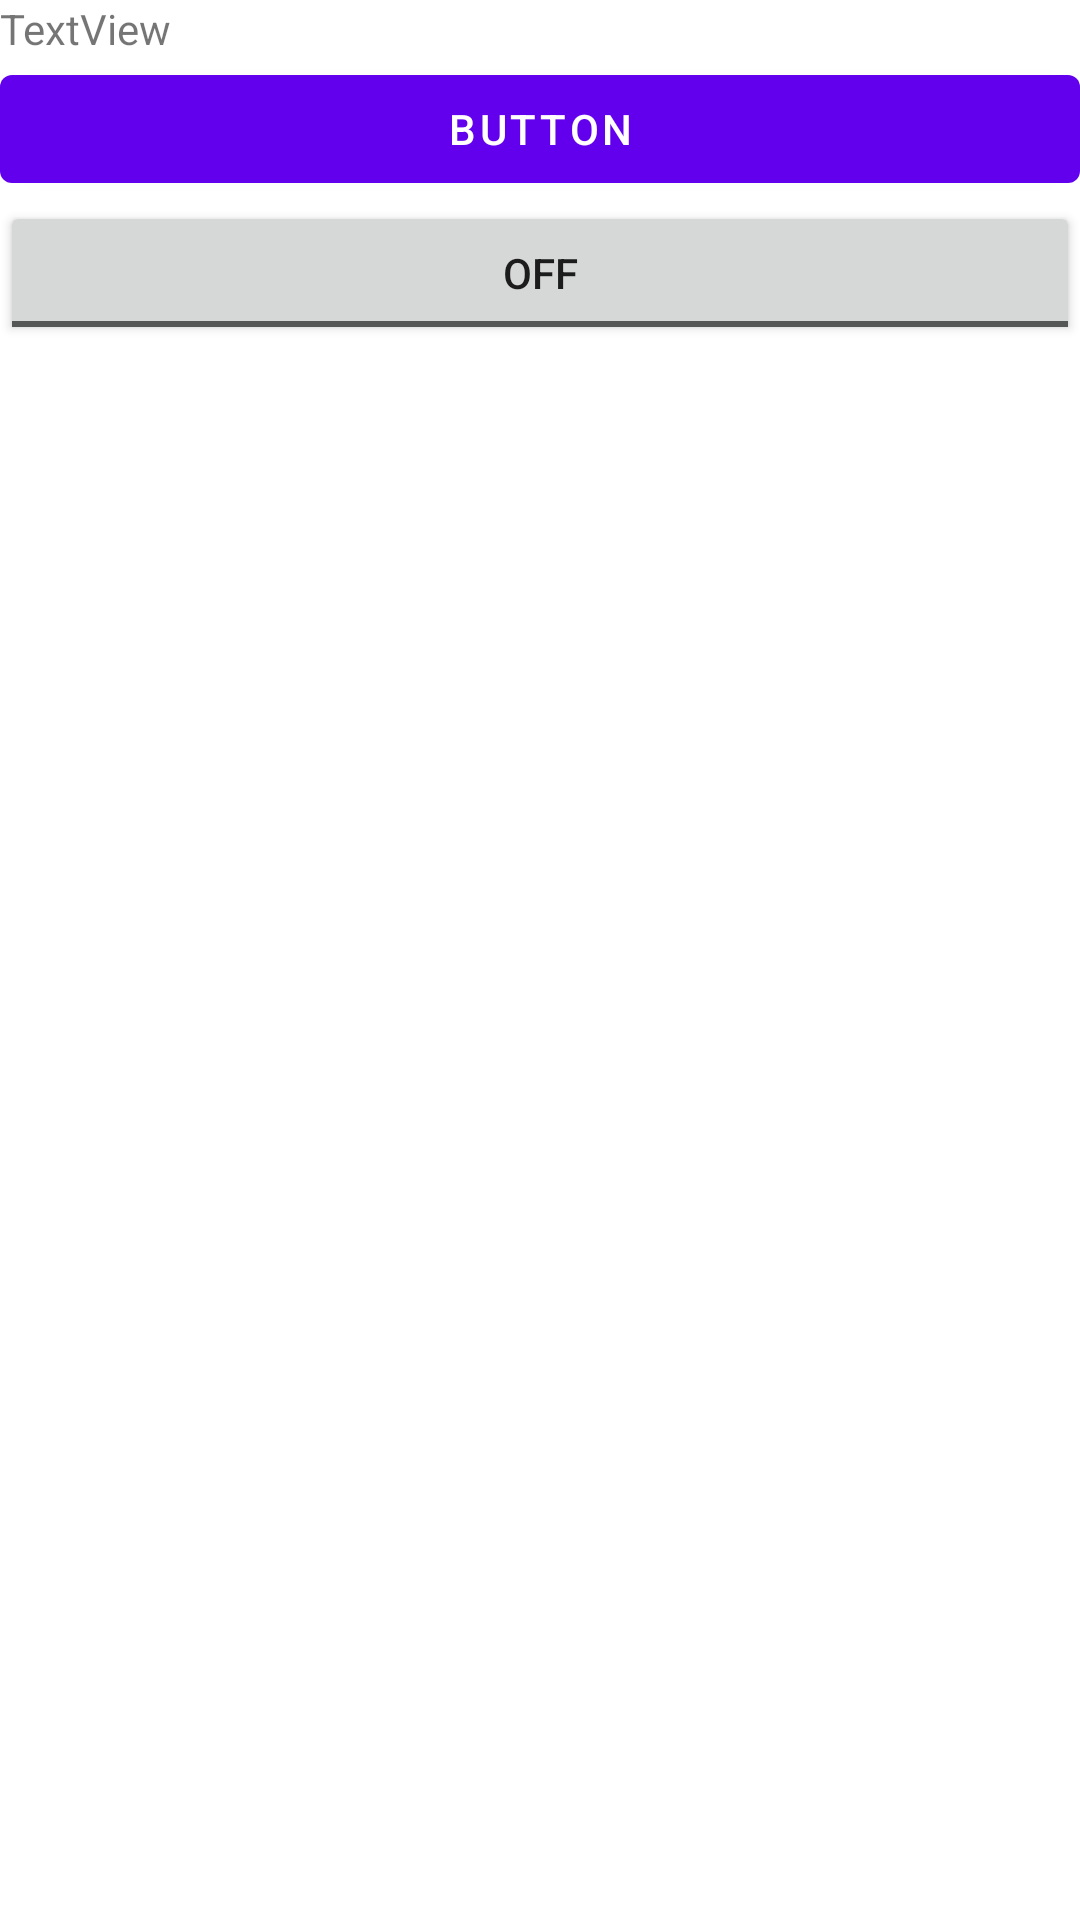

Here is an Android app screen rendered from its layout file. Give the layout XML and the strings, colors and styles it references.
<!-- AndroidManifest.xml: fallback theme Theme.MaterialComponents.DayNight.NoActionBar -->
<!-- res/layout/drawer_header.xml -->
<?xml version="1.0" encoding="utf-8"?>
<LinearLayout xmlns:android="http://schemas.android.com/apk/res/android"
    android:orientation="vertical" android:layout_width="match_parent"
    android:layout_height="match_parent">

    <TextView
        android:text="TextView"
        android:layout_width="match_parent"
        android:layout_height="wrap_content"
        android:id="@+id/textView2" />

    <Button
        android:text="Button"
        android:layout_width="match_parent"
        android:layout_height="wrap_content"
        android:id="@+id/button5" />

    <ToggleButton
        android:text="ToggleButton"
        android:layout_width="match_parent"
        android:layout_height="wrap_content"
        android:id="@+id/toggleButton" />
</LinearLayout>
<!-- resources referenced by this layout -->
<resources>

</resources>
